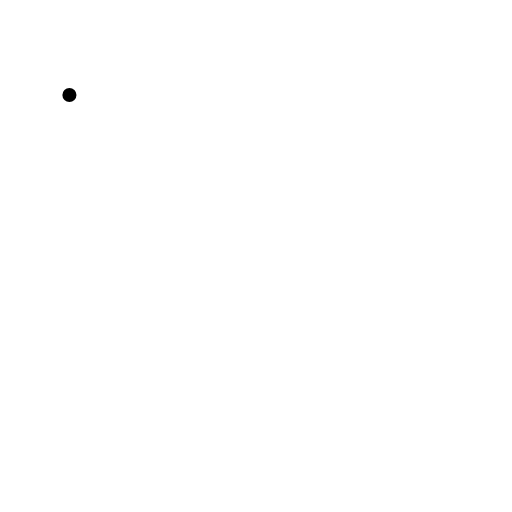
t = 0.00 s
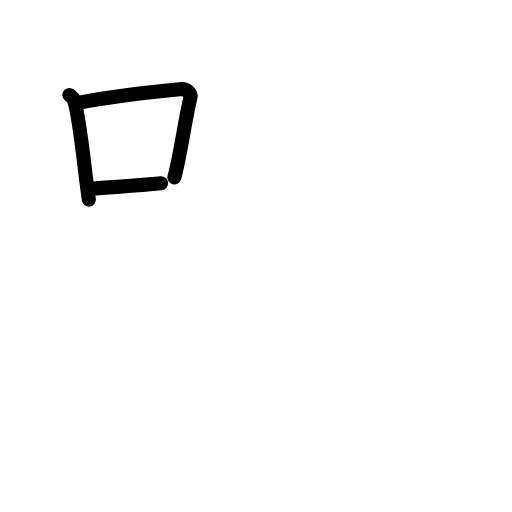
t = 2.75 s
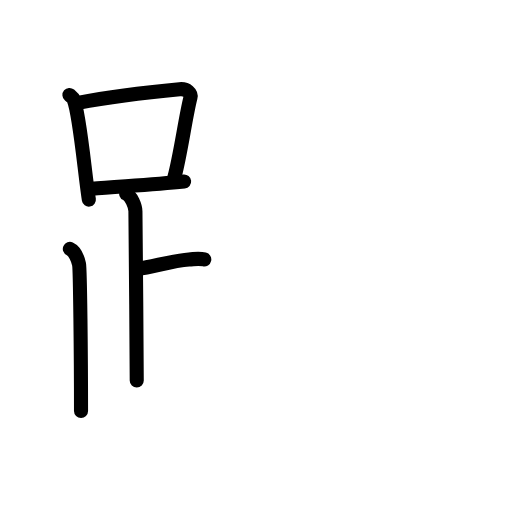
t = 5.63 s
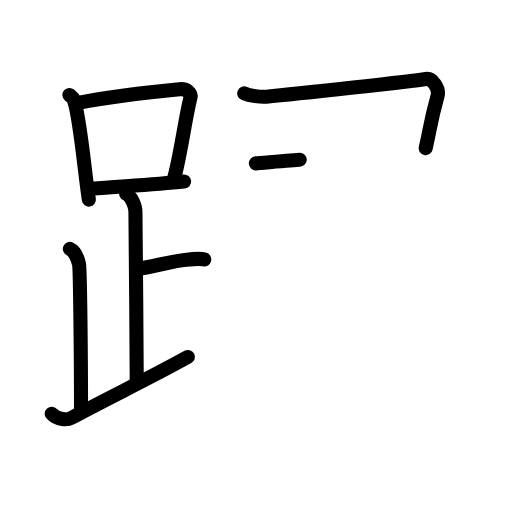
t = 8.25 s
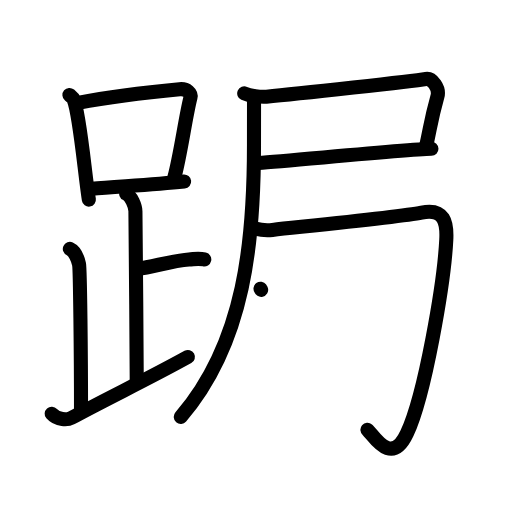
t = 11.13 s
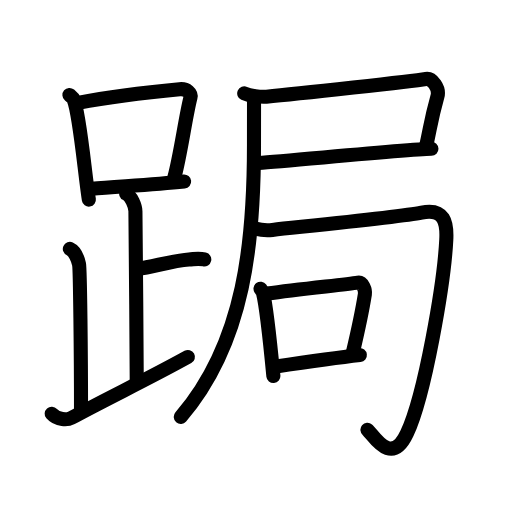
t = 14.00 s

The animated SVG that drew these frames (rendered in a browser with its animation timeline set to each time). Animation: 45 SMIL elements (animate=45); one cycle of 14.00 s.

<?xml version="1.0" encoding="UTF-8"?>
<!--
AniKanjiVG is licensed by CC-BY-SA Paul C. Sommerhoff (https://bitbucket.org/sommerhoff/anikanjivg).
AniKanjiVG uses KanjiVG which is licensed by CC-BY-SA Ulrich Apel (http://kanjivg.tagaini.net).
See also http://creativecommons.org/licenses/by-sa/3.0/
-->
<svg xmlns:kvg='http://kanjivg.tagaini.net' xmlns='http://www.w3.org/2000/svg' width='109' height='109' viewBox='0 0 109 109' style='fill:none;stroke:#000000;stroke-width:3;stroke-linecap:round;stroke-linejoin:round;' id="kvg:kanji_08dfc"><g id="kvg:08dfc" kvg:element="跼"><g id="kvg:08dfc-g1" kvg:element="足" kvg:position="left" kvg:radical="general"><g id="kvg:08dfc-g2" kvg:element="口"><path id="kvg:08dfc-s1" kvg:type="㇑" d="M14.78,20.21c0.37,0.32,0.75,0.58,0.91,0.97c1.28,3.13,2.35,15.7,3.23,21.32"><animate attributeName="d" begin="0.0s" dur="0.5s" from="M14.78,20.21C14.78,20.21,14.78,20.21,14.78,20.21" to="M14.78,20.21c0.37,0.32,0.75,0.58,0.91,0.97" />
<animate attributeName="d" begin="0.5s" dur="0.5s" from="M14.78,20.21c0.37,0.32,0.75,0.58,0.91,0.97c0,0,0,0,0,0,0" to="M14.78,20.21c0.37,0.32,0.75,0.58,0.91,0.97c1.28,3.13,2.35,15.7,3.23,21.32" />
</path>
<path id="kvg:08dfc-s2" kvg:type="㇕b" d="M16.61,21.9c8.76-1.68,17.29-2.5,21.63-2.91c1.58-0.15,2.54,0.89,2.31,1.77c-1.04,4.06-2.15,12.35-3.43,17"><animate attributeName="d" begin="1.0s" dur="0.3333333333333333s" from="M16.61,21.9C16.61,21.9,16.61,21.9,16.61,21.9" to="M16.61,21.9c8.76-1.68,17.29-2.5,21.63-2.91" />
<animate attributeName="d" begin="1.3333333333333333s" dur="0.3333333333333333s" from="M16.61,21.9c8.76-1.68,17.29-2.5,21.63-2.91c0,0,0,0,0,0,0" to="M16.61,21.9c8.76-1.68,17.29-2.5,21.63-2.91c1.58-0.15,2.54,0.89,2.31,1.77" />
<animate attributeName="d" begin="1.6666666666666665s" dur="0.3333333333333333s" from="M16.61,21.9c8.76-1.68,17.29-2.5,21.63-2.91c1.58-0.15,2.54,0.89,2.31,1.77c0,0,0,0,0,0,0" to="M16.61,21.9c8.76-1.68,17.29-2.5,21.63-2.91c1.58-0.15,2.54,0.89,2.31,1.77c-1.04,4.06-2.15,12.35-3.43,17" />
<animate attributeName="d" begin="0s" dur="1.0s" from="M-100,-100" to="M-100,-100" />
</path>
<path id="kvg:08dfc-s3" kvg:type="㇐b" d="M19.56,40.19c5.09-0.46,12.65-0.84,19.64-1.55"><animate attributeName="d" begin="2.0s" dur="1.0s" from="M19.56,40.19C19.56,40.19,19.56,40.19,19.56,40.19" to="M19.56,40.19c5.09-0.46,12.65-0.84,19.64-1.55" />
<animate attributeName="d" begin="0s" dur="2.0s" from="M-100,-100" to="M-100,-100" />
</path>
</g>
<path id="kvg:08dfc-s4" kvg:type="㇑a" d="M26.87,41.24c1.09,0.5,1.96,2.73,1.96,3.75c0,5.53,0.28,26,0.28,36"><animate attributeName="d" begin="3.0s" dur="0.5s" from="M26.87,41.24C26.87,41.24,26.87,41.24,26.87,41.24" to="M26.87,41.24c1.09,0.5,1.96,2.73,1.96,3.75" />
<animate attributeName="d" begin="3.5s" dur="0.5s" from="M26.87,41.24c1.09,0.5,1.96,2.73,1.96,3.75c0,0,0,0,0,0,0" to="M26.87,41.24c1.09,0.5,1.96,2.73,1.96,3.75c0,5.53,0.28,26,0.28,36" />
<animate attributeName="d" begin="0s" dur="3.0s" from="M-100,-100" to="M-100,-100" />
</path>
<path id="kvg:08dfc-s5" kvg:type="㇐b" d="M29.38,57.24c3.37-0.49,7.37-1.74,10.85-2c1.74-0.13,2.18-0.25,3.26,0"><animate attributeName="d" begin="4.0s" dur="0.5s" from="M29.38,57.24C29.38,57.24,29.38,57.24,29.38,57.24" to="M29.38,57.24c3.37-0.49,7.37-1.74,10.85-2" />
<animate attributeName="d" begin="4.5s" dur="0.5s" from="M29.38,57.24c3.37-0.49,7.37-1.74,10.85-2c0,0,0,0,0,0,0" to="M29.38,57.24c3.37-0.49,7.37-1.74,10.85-2c1.74-0.13,2.18-0.25,3.26,0" />
<animate attributeName="d" begin="0s" dur="4.0s" from="M-100,-100" to="M-100,-100" />
</path>
<path id="kvg:08dfc-s6" kvg:type="㇒" d="M14.87,52.99c1.09,0.5,1.74,2.25,1.96,3.25c0.22,1,0.42,19.51,0.42,31.26"><animate attributeName="d" begin="5.0s" dur="0.5s" from="M14.87,52.99C14.87,52.99,14.87,52.99,14.87,52.99" to="M14.87,52.99c1.09,0.5,1.74,2.25,1.96,3.25" />
<animate attributeName="d" begin="5.5s" dur="0.5s" from="M14.87,52.99c1.09,0.5,1.74,2.25,1.96,3.25c0,0,0,0,0,0,0" to="M14.87,52.99c1.09,0.5,1.74,2.25,1.96,3.25c0.22,1,0.42,19.51,0.42,31.26" />
<animate attributeName="d" begin="0s" dur="5.0s" from="M-100,-100" to="M-100,-100" />
</path>
<path id="kvg:08dfc-s7" kvg:type="㇀/㇏" d="M11,88.07c1.25,1.43,3.37,1.35,4.2,0.9C23.41,84.5,30.94,81,40,75.99"><animate attributeName="d" begin="6.0s" dur="0.5s" from="M11,88.07C11,88.07,11,88.07,11,88.07" to="M11,88.07c1.25,1.43,3.37,1.35,4.2,0.9" />
<animate attributeName="d" begin="6.5s" dur="0.5s" from="M11,88.07c1.25,1.43,3.37,1.35,4.2,0.9c0,0,0,0,0,0,0" to="M11,88.07c1.25,1.43,3.37,1.35,4.2,0.9C23.41,84.5,30.94,81,40,75.99" />
<animate attributeName="d" begin="0s" dur="6.0s" from="M-100,-100" to="M-100,-100" />
</path>
</g>
<g id="kvg:08dfc-g3" kvg:element="局" kvg:position="right"><g id="kvg:08dfc-g4" kvg:element="尸" kvg:part="1"><path id="kvg:08dfc-s8" kvg:type="㇕" d="M51.99,19.88c1.18,0.53,3.46,0.8,4.73,0.7c6.79-0.57,31.23-3.32,33.95-3.76c1.34-0.22,2.94,1.97,2.46,3.69c-1.4,5-1.43,6.25-2.5,11.03"><animate attributeName="d" begin="7.0s" dur="0.25s" from="M51.99,19.88C51.99,19.88,51.99,19.88,51.99,19.88" to="M51.99,19.88c1.18,0.53,3.46,0.8,4.73,0.7" />
<animate attributeName="d" begin="7.25s" dur="0.25s" from="M51.99,19.88c1.18,0.53,3.46,0.8,4.73,0.7c0,0,0,0,0,0,0" to="M51.99,19.88c1.18,0.53,3.46,0.8,4.73,0.7c6.79-0.57,31.23-3.32,33.95-3.76" />
<animate attributeName="d" begin="7.5s" dur="0.25s" from="M51.99,19.88c1.18,0.53,3.46,0.8,4.73,0.7c6.79-0.57,31.23-3.32,33.95-3.76c0,0,0,0,0,0,0" to="M51.99,19.88c1.18,0.53,3.46,0.8,4.73,0.7c6.79-0.57,31.23-3.32,33.95-3.76c1.34-0.22,2.94,1.97,2.46,3.69" />
<animate attributeName="d" begin="7.75s" dur="0.25s" from="M51.99,19.88c1.18,0.53,3.46,0.8,4.73,0.7c6.79-0.57,31.23-3.32,33.95-3.76c1.34-0.22,2.94,1.97,2.46,3.69c0,0,0,0,0,0,0" to="M51.99,19.88c1.18,0.53,3.46,0.8,4.73,0.7c6.79-0.57,31.23-3.32,33.95-3.76c1.34-0.22,2.94,1.97,2.46,3.69c-1.4,5-1.43,6.25-2.5,11.03" />
<animate attributeName="d" begin="0s" dur="7.0s" from="M-100,-100" to="M-100,-100" />
</path>
<path id="kvg:08dfc-s9" kvg:type="㇐" d="M54.47,34.78c4.83-0.33,32.53-3.03,37.38-3.11"><animate attributeName="d" begin="8.0s" dur="1.0s" from="M54.47,34.78C54.47,34.78,54.47,34.78,54.47,34.78" to="M54.47,34.78c4.83-0.33,32.53-3.03,37.38-3.11" />
<animate attributeName="d" begin="0s" dur="8.0s" from="M-100,-100" to="M-100,-100" />
</path>
</g>
<g id="kvg:08dfc-g5" kvg:element="句"><g id="kvg:08dfc-g6" kvg:element="勹"><g id="kvg:08dfc-g7" kvg:element="尸" kvg:part="2"><g id="kvg:08dfc-g8" kvg:element="丿"><path id="kvg:08dfc-s10" kvg:type="㇒" d="M54.08,21.46c0,1.29-0.01,7.04-0.01,9.44c0,20.1-1.83,41.85-15.58,57.85"><animate attributeName="d" begin="9.0s" dur="0.5s" from="M54.08,21.46C54.08,21.46,54.08,21.46,54.08,21.46" to="M54.08,21.46c0,1.29-0.01,7.04-0.01,9.44" />
<animate attributeName="d" begin="9.5s" dur="0.5s" from="M54.08,21.46c0,1.29-0.01,7.04-0.01,9.44c0,0,0,0,0,0,0" to="M54.08,21.46c0,1.29-0.01,7.04-0.01,9.44c0,20.1-1.83,41.85-15.58,57.85" />
<animate attributeName="d" begin="0s" dur="9.0s" from="M-100,-100" to="M-100,-100" />
</path>
</g>
</g>
<path id="kvg:08dfc-s11" kvg:type="㇆" d="M54.29,48.65C55.53,49,56.62,49.1,58,48.95c8.75-0.95,27.44-2.82,31.75-3.7c4.91-1,5.44,2.25,5.26,5.75c-0.46,9.24-4.54,33.08-8.37,41.25c-3.4,7.25-7.14,0.34-8.42-0.75"><animate attributeName="d" begin="10.0s" dur="0.2s" from="M54.29,48.65C54.29,48.65,54.29,48.65,54.29,48.65" to="M54.29,48.65C55.53,49,56.62,49.1,58,48.95" />
<animate attributeName="d" begin="10.2s" dur="0.2s" from="M54.29,48.65C55.53,49,56.62,49.1,58,48.95c0,0,0,0,0,0,0" to="M54.29,48.65C55.53,49,56.62,49.1,58,48.95c8.75-0.95,27.44-2.82,31.75-3.7" />
<animate attributeName="d" begin="10.4s" dur="0.2s" from="M54.29,48.65C55.53,49,56.62,49.1,58,48.95c8.75-0.95,27.44-2.82,31.75-3.7c0,0,0,0,0,0,0" to="M54.29,48.65C55.53,49,56.62,49.1,58,48.95c8.75-0.95,27.44-2.82,31.75-3.7c4.91-1,5.44,2.25,5.26,5.75" />
<animate attributeName="d" begin="10.6s" dur="0.2s" from="M54.29,48.65C55.53,49,56.62,49.1,58,48.95c8.75-0.95,27.44-2.82,31.75-3.7c4.91-1,5.44,2.25,5.26,5.75c0,0,0,0,0,0,0" to="M54.29,48.65C55.53,49,56.62,49.1,58,48.95c8.75-0.95,27.44-2.82,31.75-3.7c4.91-1,5.44,2.25,5.26,5.75c-0.46,9.24-4.54,33.08-8.37,41.25" />
<animate attributeName="d" begin="10.8s" dur="0.2s" from="M54.29,48.65C55.53,49,56.62,49.1,58,48.95c8.75-0.95,27.44-2.82,31.75-3.7c4.91-1,5.44,2.25,5.26,5.75c-0.46,9.24-4.54,33.08-8.37,41.25c0,0,0,0,0,0,0" to="M54.29,48.65C55.53,49,56.62,49.1,58,48.95c8.75-0.95,27.44-2.82,31.75-3.7c4.91-1,5.44,2.25,5.26,5.75c-0.46,9.24-4.54,33.08-8.37,41.25c-3.4,7.25-7.14,0.34-8.42-0.75" />
<animate attributeName="d" begin="0s" dur="10.0s" from="M-100,-100" to="M-100,-100" />
</path>
</g>
<g id="kvg:08dfc-g9" kvg:element="口"><path id="kvg:08dfc-s12" kvg:type="㇑" d="M55.46,61.47c0.22,0.3,0.45,0.55,0.54,0.93c0.76,3,1.68,12.26,2.2,17.65"><animate attributeName="d" begin="11.0s" dur="0.5s" from="M55.46,61.47C55.46,61.47,55.46,61.47,55.46,61.47" to="M55.46,61.47c0.22,0.3,0.45,0.55,0.54,0.93" />
<animate attributeName="d" begin="11.5s" dur="0.5s" from="M55.46,61.47c0.22,0.3,0.45,0.55,0.54,0.93c0,0,0,0,0,0,0" to="M55.46,61.47c0.22,0.3,0.45,0.55,0.54,0.93c0.76,3,1.68,12.26,2.2,17.65" />
<animate attributeName="d" begin="0s" dur="11.0s" from="M-100,-100" to="M-100,-100" />
</path>
<path id="kvg:08dfc-s13" kvg:type="㇕b" d="M56.83,62.5c7.42-1,16.58-1.91,19.36-2.33c1.02-0.16,1.63,1.56,1.49,2.47c-0.6,3.77-1.29,7.02-2.58,12.46"><animate attributeName="d" begin="12.0s" dur="0.3333333333333333s" from="M56.83,62.5C56.83,62.5,56.83,62.5,56.83,62.5" to="M56.83,62.5c7.42-1,16.58-1.91,19.36-2.33" />
<animate attributeName="d" begin="12.333333333333334s" dur="0.3333333333333333s" from="M56.83,62.5c7.42-1,16.58-1.91,19.36-2.33c0,0,0,0,0,0,0" to="M56.83,62.5c7.42-1,16.58-1.91,19.36-2.33c1.02-0.16,1.63,1.56,1.49,2.47" />
<animate attributeName="d" begin="12.666666666666666s" dur="0.3333333333333333s" from="M56.83,62.5c7.42-1,16.58-1.91,19.36-2.33c1.02-0.16,1.63,1.56,1.49,2.47c0,0,0,0,0,0,0" to="M56.83,62.5c7.42-1,16.58-1.91,19.36-2.33c1.02-0.16,1.63,1.56,1.49,2.47c-0.6,3.77-1.29,7.02-2.58,12.46" />
<animate attributeName="d" begin="0s" dur="12.0s" from="M-100,-100" to="M-100,-100" />
</path>
<path id="kvg:08dfc-s14" kvg:type="㇐b" d="M58.42,78.07c3.27-0.48,14.04-2.01,18.19-2.49"><animate attributeName="d" begin="13.0s" dur="1.0s" from="M58.42,78.07C58.42,78.07,58.42,78.07,58.42,78.07" to="M58.42,78.07c3.27-0.48,14.04-2.01,18.19-2.49" />
<animate attributeName="d" begin="0s" dur="13.0s" from="M-100,-100" to="M-100,-100" />
</path>
</g>
</g>
</g>
</g>
</svg>
